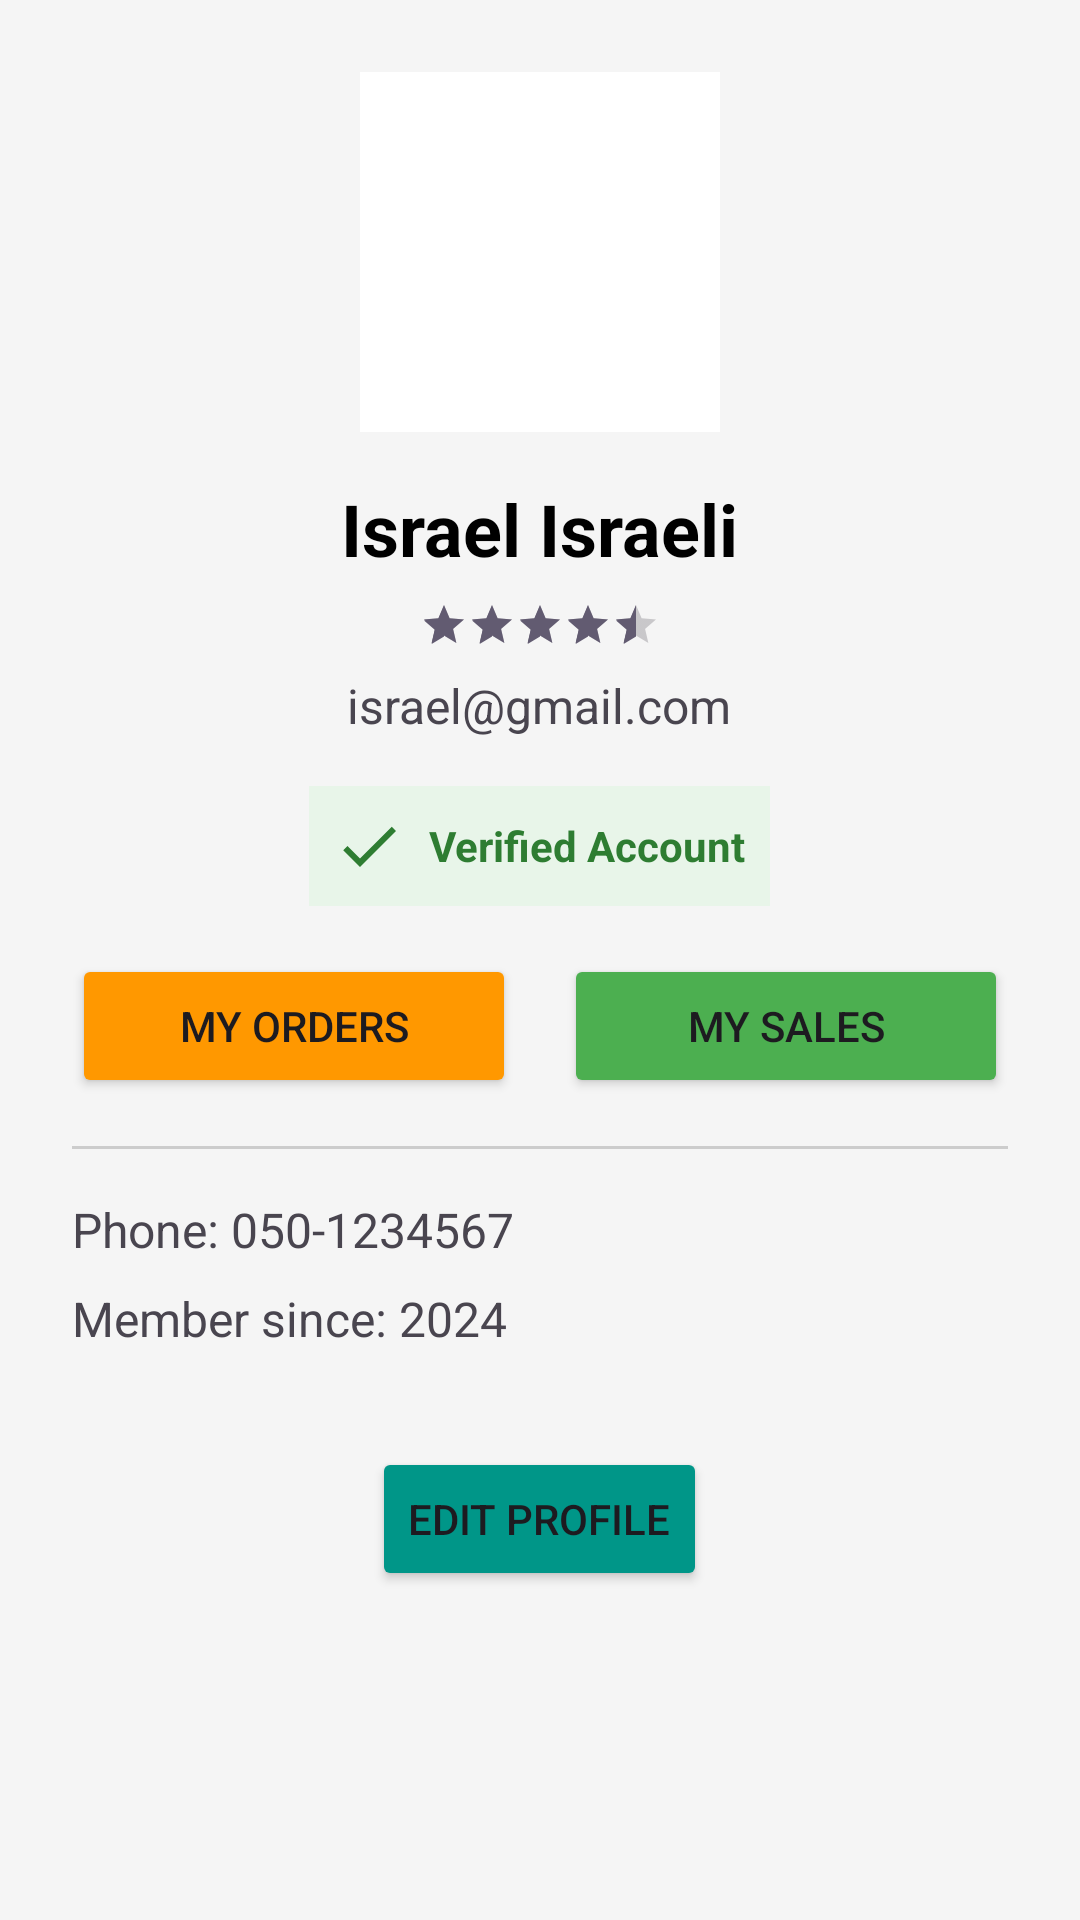

Android layout source for this screen:
<!-- AndroidManifest.xml: application theme Theme.SafeTicket -->
<!-- res/layout/fragment_profile.xml -->
<?xml version="1.0" encoding="utf-8"?>
<LinearLayout xmlns:android="http://schemas.android.com/apk/res/android"
    android:layout_width="match_parent"
    android:layout_height="match_parent"
    android:orientation="vertical"
    android:gravity="center_horizontal"
    android:padding="24dp"
    android:background="#F5F5F5">

    <ImageView
        android:id="@+id/ivProfileImage"
        android:layout_width="120dp"
        android:layout_height="120dp"
        android:src="@drawable/ic_launcher_background"
        android:background="@android:color/white"
        android:padding="2dp"
        android:layout_marginBottom="16dp"/>

    <TextView
        android:id="@+id/tvProfileName"
        android:layout_width="wrap_content"
        android:layout_height="wrap_content"
        android:text="Israel Israeli"
        android:textSize="24sp"
        android:textStyle="bold"
        android:textColor="@android:color/black"/>

    <RatingBar
        android:id="@+id/rbProfileRating"
        style="?android:attr/ratingBarStyleSmall"
        android:layout_width="wrap_content"
        android:layout_height="wrap_content"
        android:layout_marginTop="8dp"
        android:numStars="5"
        android:rating="4.5"
        android:stepSize="0.5"
        android:isIndicator="true" />

    <TextView
        android:id="@+id/tvProfileEmail"
        android:layout_width="wrap_content"
        android:layout_height="wrap_content"
        android:text="israel@gmail.com"
        android:textSize="16sp"
        android:layout_marginTop="8dp"
        android:layout_marginBottom="16dp"/>

    <LinearLayout
        android:id="@+id/layoutVerification"
        android:layout_width="wrap_content"
        android:layout_height="wrap_content"
        android:orientation="horizontal"
        android:background="#E8F5E9"
        android:padding="8dp"
        android:gravity="center"
        android:layout_marginBottom="16dp">

        <ImageView
            android:id="@+id/ivVerificationIcon"
            android:layout_width="24dp"
            android:layout_height="24dp"
            android:src="@drawable/ic_check_green"/>

        <TextView
            android:id="@+id/tvVerificationStatus"
            android:layout_width="wrap_content"
            android:layout_height="wrap_content"
            android:text="Verified Account"
            android:textColor="#2E7D32"
            android:textStyle="bold"
            android:layout_marginStart="8dp"/>
    </LinearLayout>

    <LinearLayout
        android:layout_width="match_parent"
        android:layout_height="wrap_content"
        android:orientation="horizontal"
        android:layout_marginBottom="16dp">

        <Button
            android:id="@+id/btnMyPurchases"
            android:layout_width="0dp"
            android:layout_height="wrap_content"
            android:layout_weight="1"
            android:text="My Orders"
            android:backgroundTint="#FF9800"
            android:layout_marginEnd="8dp"/>

        <Button
            android:id="@+id/btnMySales"
            android:layout_width="0dp"
            android:layout_height="wrap_content"
            android:layout_weight="1"
            android:text="My Sales"
            android:backgroundTint="#4CAF50"
            android:layout_marginStart="8dp"/>
    </LinearLayout>

    <View
        android:layout_width="match_parent"
        android:layout_height="1dp"
        android:background="#CCCCCC"
        android:layout_marginBottom="16dp"/>

    <TextView
        android:id="@+id/tvProfilePhone"
        android:layout_width="match_parent"
        android:layout_height="wrap_content"
        android:text="Phone: 050-1234567"
        android:textSize="16sp"
        android:layout_marginBottom="8dp"/>

    <TextView
        android:layout_width="match_parent"
        android:layout_height="wrap_content"
        android:text="Member since: 2024"
        android:textSize="16sp"/>

    <Button
        android:id="@+id/btnEditProfile"
        android:layout_width="wrap_content"
        android:layout_height="wrap_content"
        android:text="Edit Profile"
        android:backgroundTint="#009688"
        android:layout_marginTop="32dp"/>

</LinearLayout>
<!-- resources referenced by this layout -->
<resources>
  <!-- drawable ic_check_green (drawable) -->
  <vector xmlns:android="http://schemas.android.com/apk/res/android"
      android:width="24dp"
      android:height="24dp"
      android:viewportWidth="24"
      android:viewportHeight="24">
      <path
          android:fillColor="#2E7D32"
          android:pathData="M9,16.17L4.83,12l-1.42,1.41L9,19 21,7l-1.41,-1.41z"/>
  </vector>
  <style name="Theme.SafeTicket" parent="Base.Theme.SafeTicket" />
  <style name="Base.Theme.SafeTicket" parent="Theme.Material3.DayNight.NoActionBar">
          
          
      </style>
</resources>
